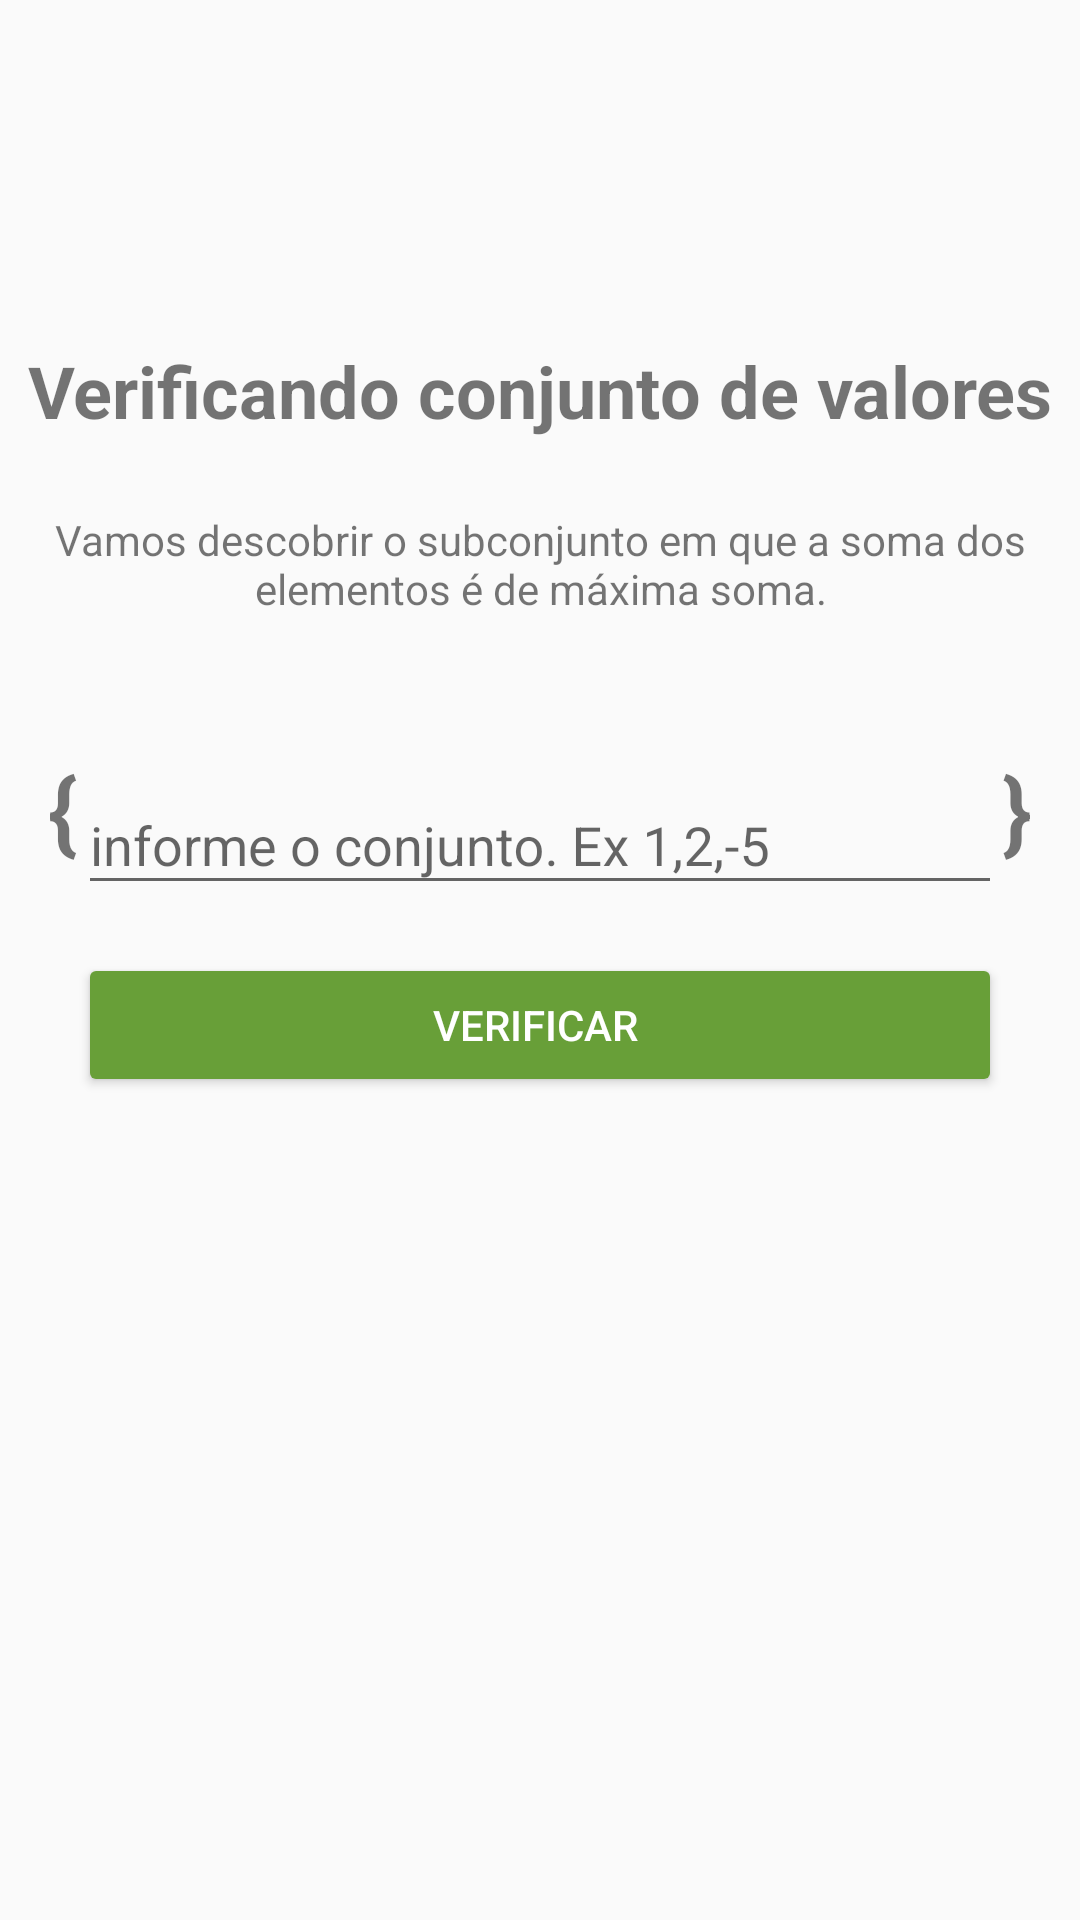

Write the Android layout XML for this screen, with the resource values it uses.
<!-- AndroidManifest.xml: application theme AppTheme -->
<!-- res/layout/fragment_calculate_sets.xml -->
<?xml version="1.0" encoding="utf-8"?>
<android.support.constraint.ConstraintLayout xmlns:android="http://schemas.android.com/apk/res/android"
    xmlns:app="http://schemas.android.com/apk/res-auto"
    xmlns:tools="http://schemas.android.com/tools"
    android:layout_width="match_parent"
    android:layout_height="match_parent"
    tools:context=".ui.managesets.CalculateSets">

    <TextView
        android:id="@+id/textView2"
        android:layout_width="0dp"
        android:layout_height="wrap_content"
        android:layout_marginBottom="8dp"
        android:layout_marginEnd="8dp"
        android:layout_marginStart="8dp"
        android:gravity="center_horizontal"
        android:text="Verificando conjunto de valores"
        android:textSize="24sp"
        android:textStyle="bold"
        app:layout_constraintBottom_toBottomOf="parent"
        app:layout_constraintEnd_toEndOf="parent"
        app:layout_constraintHorizontal_bias="0.0"
        app:layout_constraintStart_toStartOf="parent"
        app:layout_constraintTop_toTopOf="parent"
        app:layout_constraintVertical_bias="0.19" />

    <android.support.design.widget.TextInputLayout
        android:id="@+id/layou_sets"
        android:layout_width="0dp"
        android:layout_height="wrap_content"
        android:layout_marginTop="32dp"
        app:layout_constraintEnd_toStartOf="@+id/textView4"
        app:layout_constraintStart_toEndOf="@+id/textView3"
        app:layout_constraintTop_toBottomOf="@+id/textView5">

        <android.support.design.widget.TextInputEditText
            android:id="@+id/edit_text_sets"
            android:layout_width="match_parent"
            android:layout_height="match_parent"
            android:hint="informe o conjunto. Ex 1,2,-5"
            android:inputType="number|numberDecimal|phone"
            android:nextFocusDown="@id/btn_sets"/>
    </android.support.design.widget.TextInputLayout>

    <Button
        android:id="@+id/btn_sets"
        style="@style/Widget.AppCompat.Button.Colored"
        android:layout_width="0dp"
        android:layout_height="wrap_content"
        android:layout_marginBottom="8dp"
        android:layout_marginTop="16dp"
        android:text="Verificar "
        app:layout_constraintBottom_toBottomOf="parent"
        app:layout_constraintEnd_toEndOf="@+id/layou_sets"
        app:layout_constraintHorizontal_bias="0.0"
        app:layout_constraintStart_toStartOf="@+id/layou_sets"
        app:layout_constraintTop_toBottomOf="@+id/layou_sets"
        app:layout_constraintVertical_bias="0.0" />

    <TextView
        android:id="@+id/textView3"
        android:layout_width="wrap_content"
        android:layout_height="wrap_content"
        android:layout_marginStart="16dp"
        android:text="{"
        android:textSize="30sp"
        android:textStyle="bold"
        app:layout_constraintBottom_toBottomOf="@+id/layou_sets"
        app:layout_constraintStart_toStartOf="parent"
        app:layout_constraintTop_toTopOf="@+id/layou_sets"
        app:layout_constraintVertical_bias="0.0" />

    <TextView
        android:id="@+id/textView4"
        android:layout_width="wrap_content"
        android:layout_height="wrap_content"
        android:layout_marginBottom="8dp"
        android:layout_marginEnd="16dp"
        android:text="}"
        android:textSize="30sp"
        android:textStyle="bold"
        app:layout_constraintBottom_toBottomOf="@+id/layou_sets"
        app:layout_constraintEnd_toEndOf="parent"
        app:layout_constraintTop_toTopOf="@+id/layou_sets"
        app:layout_constraintVertical_bias="0.0" />

    <TextView
        android:id="@+id/textView5"
        android:layout_width="0dp"
        android:layout_height="47dp"
        android:layout_marginTop="24dp"
        android:gravity="center_horizontal"
        android:text="Vamos descobrir o subconjunto em que a soma dos elementos é de máxima soma."
        app:layout_constraintEnd_toEndOf="@+id/textView2"
        app:layout_constraintStart_toStartOf="@+id/textView2"
        app:layout_constraintTop_toBottomOf="@+id/textView2" />
</android.support.constraint.ConstraintLayout>
<!-- resources referenced by this layout -->
<resources>
  <style name="AppTheme" parent="Base.Theme.AppCompat.Light.DarkActionBar">
          
          <item name="colorPrimary">@color/colorPrimary</item>
          <item name="colorPrimaryDark">@color/colorPrimaryDark</item>
          <item name="colorAccent">@color/colorAccent</item>
          <item name="windowActionBar">false</item>
          <item name="windowNoTitle">true</item>
      </style>
  <color name="colorPrimary">@color/lightGreen500</color>
  <color name="colorPrimaryDark">@color/lightGreen700</color>
  <color name="colorAccent">@color/lightGreen700</color>
  <color name="lightGreen500">#8bc34a</color>
  <color name="lightGreen700">#689f38</color>
</resources>
